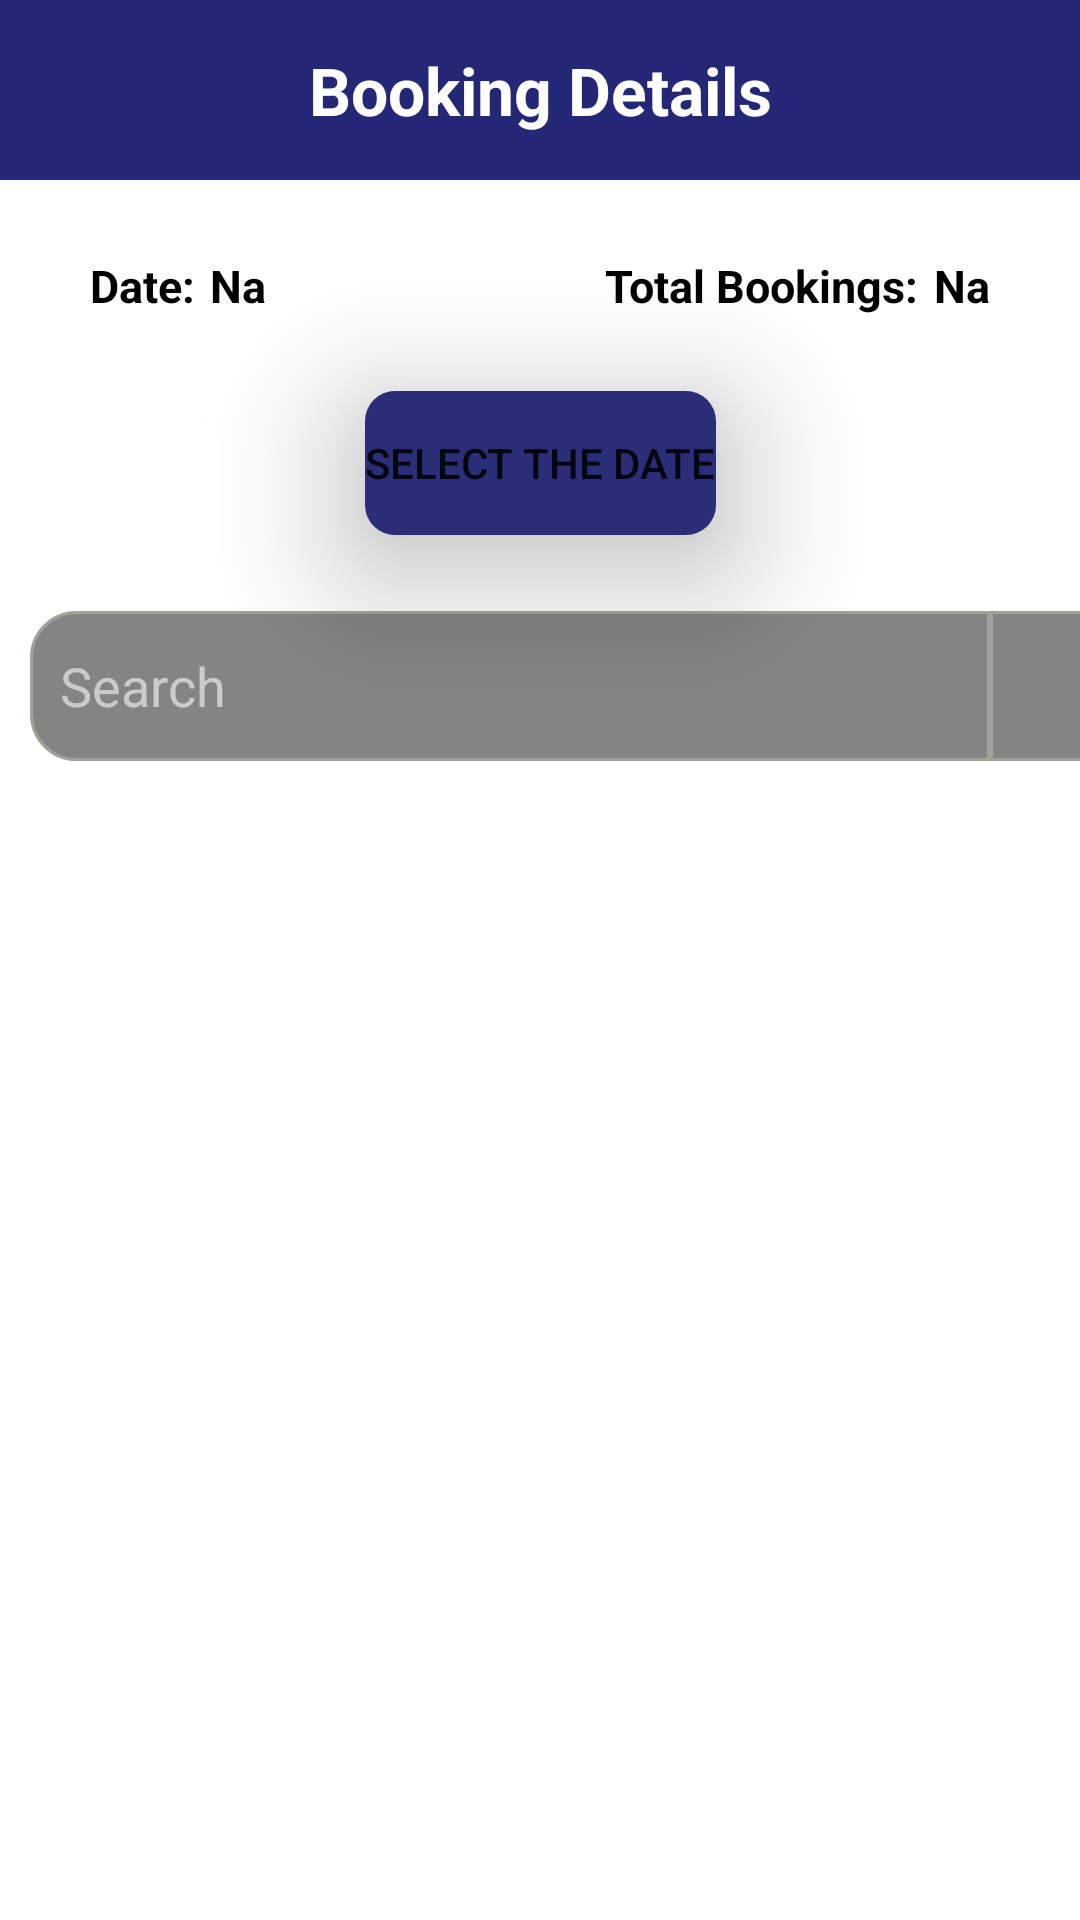

Write the Android layout XML for this screen, with the resource values it uses.
<!-- AndroidManifest.xml: application theme Theme.SmartParking -->
<!-- res/layout/activity_waste.xml -->
<?xml version="1.0" encoding="utf-8"?>
<androidx.constraintlayout.widget.ConstraintLayout
    xmlns:android="http://schemas.android.com/apk/res/android"
    xmlns:app="http://schemas.android.com/apk/res-auto"
    xmlns:tools="http://schemas.android.com/tools"
    android:layout_width="match_parent"
    android:layout_height="match_parent"
    tools:context=".Waste">

    <ScrollView
        android:layout_width="match_parent"
        android:layout_height="wrap_content"
        app:layout_constraintEnd_toEndOf="parent"
        app:layout_constraintStart_toStartOf="parent"
        app:layout_constraintTop_toTopOf="parent">

        <androidx.constraintlayout.widget.ConstraintLayout
            android:layout_width="match_parent"
            android:layout_height="wrap_content">

            <androidx.constraintlayout.widget.ConstraintLayout
                android:id="@+id/constraintLayout7"
                android:layout_width="match_parent"
                android:layout_height="279dp"
                app:layout_constraintEnd_toEndOf="parent"
                app:layout_constraintStart_toStartOf="parent"
                app:layout_constraintTop_toTopOf="parent">


                <TextView
                    android:id="@+id/textView57"
                    android:layout_width="0dp"
                    android:layout_height="60dp"
                    android:background="#242775"
                    android:gravity="center"
                    android:text="Booking Details"
                    android:textColor="#FFFFFF"
                    android:textSize="22sp"
                    android:textStyle="bold"
                    app:layout_constraintEnd_toEndOf="parent"
                    app:layout_constraintHorizontal_bias="0.0"
                    app:layout_constraintStart_toStartOf="parent"
                    app:layout_constraintTop_toTopOf="parent" />

                <TextView
                    android:id="@+id/textView58"
                    android:layout_width="wrap_content"
                    android:layout_height="wrap_content"
                    android:layout_marginStart="30dp"
                    android:layout_marginTop="25dp"
                    android:text="Date:"
                    android:textColor="#000000"
                    android:textSize="15sp"
                    android:textStyle="bold"
                    app:layout_constraintStart_toStartOf="parent"
                    app:layout_constraintTop_toBottomOf="@+id/textView57" />

                <TextView
                    android:id="@+id/textView60"
                    android:layout_width="wrap_content"
                    android:layout_height="wrap_content"
                    android:layout_marginStart="5dp"
                    android:layout_marginTop="25dp"
                    android:text="Na"
                    android:textColor="#000000"
                    android:textSize="15sp"
                    android:textStyle="bold"
                    app:layout_constraintStart_toEndOf="@+id/textView58"
                    app:layout_constraintTop_toBottomOf="@+id/textView57" />

                <Button
                    android:id="@+id/button6"
                    android:layout_width="wrap_content"
                    android:layout_height="wrap_content"
                    android:layout_marginTop="25dp"
                    android:elevation="15dp"
                    android:stateListAnimator="@null"
                    android:text="Select the date"
                    android:translationZ="15dp"
                    android:background="@drawable/bookingbuttons"
                    app:backgroundTint="@color/newpurp"
                    app:layout_constraintEnd_toEndOf="parent"
                    app:layout_constraintStart_toStartOf="parent"
                    app:layout_constraintTop_toBottomOf="@+id/textView60" />

                <TextView
                    android:id="@+id/textView61"
                    android:layout_width="wrap_content"
                    android:layout_height="wrap_content"
                    android:layout_marginTop="25dp"
                    android:layout_marginEnd="5dp"
                    android:text="Total Bookings:"
                    android:textColor="#000000"
                    android:textSize="15sp"
                    android:textStyle="bold"
                    app:layout_constraintEnd_toStartOf="@+id/textView62"
                    app:layout_constraintTop_toBottomOf="@+id/textView57" />

                <TextView
                    android:id="@+id/textView62"
                    android:layout_width="wrap_content"
                    android:layout_height="wrap_content"
                    android:layout_marginTop="25dp"
                    android:layout_marginEnd="30dp"
                    android:text="Na"
                    android:textColor="#000000"
                    android:textSize="15sp"
                    android:textStyle="bold"
                    app:layout_constraintEnd_toEndOf="parent"
                    app:layout_constraintTop_toBottomOf="@+id/textView57" />

                <EditText
                    android:id="@+id/ssearch2s"
                    android:layout_width="320dp"
                    android:layout_height="50dp"
                    android:layout_marginStart="10dp"
                    android:layout_marginTop="25dp"
                    android:layout_marginBottom="25dp"
                    android:background="@drawable/searchtv"
                    android:drawableTint="@color/adminclr"
                    android:elevation="-12dp"
                    android:gravity="center_vertical"
                    android:hint="Search"
                    android:inputType="textPersonName"
                    android:padding="5dp"
                    android:paddingStart="10dp"
                    android:textColor="#FFFFFF"
                    android:textColorHint="#BEE3E3E3"
                    app:layout_constraintBottom_toBottomOf="parent"
                    app:layout_constraintStart_toStartOf="parent"
                    app:layout_constraintTop_toBottomOf="@+id/button6" />

                <ImageView
                    android:id="@+id/imageView415"
                    android:layout_width="45dp"
                    android:layout_height="50dp"
                    android:layout_marginTop="25dp"
                    android:layout_marginBottom="25dp"
                    android:background="@drawable/imagesearchtv"
                    android:padding="10dp"
                    app:layout_constraintBottom_toBottomOf="parent"
                    app:layout_constraintStart_toEndOf="@+id/ssearch2s"
                    app:layout_constraintTop_toBottomOf="@+id/button6"
                    app:srcCompat="@drawable/icsearch24" />


            </androidx.constraintlayout.widget.ConstraintLayout>

            <androidx.recyclerview.widget.RecyclerView
                android:id="@+id/recycle12"
                android:layout_width="match_parent"
                android:layout_height="wrap_content"
                app:layout_constraintEnd_toEndOf="parent"
                app:layout_constraintStart_toStartOf="parent"
                app:layout_constraintTop_toBottomOf="@+id/constraintLayout7" />

        </androidx.constraintlayout.widget.ConstraintLayout>
    </ScrollView>
</androidx.constraintlayout.widget.ConstraintLayout>
<!-- resources referenced by this layout -->
<resources>
  <!-- drawable bookingbuttons (drawable) -->
  <?xml version="1.0" encoding="utf-8"?>
  
  
  <ripple xmlns:android="http://schemas.android.com/apk/res/android"
  android:color="@color/buut">
  <item>
      <shape>
          <solid android:color="#45C0F8"
              />
          <corners android:bottomLeftRadius="10dp"
              android:topLeftRadius="10dp"
              android:bottomRightRadius="10dp"
              android:topRightRadius="10dp"
              android:radius="10dp"
              />
      </shape>
  </item>
  
  </ripple>
  <!-- drawable imagesearchtv (drawable) -->
  <?xml version="1.0" encoding="utf-8"?>
  
  <selector xmlns:android="http://schemas.android.com/apk/res/android">
      <item>
          <shape android:padding="10dp" android:shape="rectangle">
              <solid android:color="#858484" />
              <corners android:topRightRadius="15dp" android:bottomRightRadius="15dp"   />
              <stroke android:width="1dp" android:color="#ffa0a496" />
          </shape>
      </item>
  </selector>
  <!-- drawable searchtv (drawable) -->
  <?xml version="1.0" encoding="utf-8"?>
  
  <selector xmlns:android="http://schemas.android.com/apk/res/android">
      <item android:state_enabled="true"
          android:state_focused="true">
          <shape android:padding="10dp" android:shape="rectangle">
              <solid android:color="#858484" />
              <stroke android:width="2dp" android:color="#242775" />
              <corners android:bottomLeftRadius="15dp" android:topLeftRadius="15dp"  />
          </shape>
      </item>
      <item android:state_enabled="true">
          <shape android:padding="10dp"
              android:shape="rectangle">
              <solid android:color="#858484" />
              <stroke android:width="1dp" android:color="#ffa0a496" />
              <corners android:bottomLeftRadius="15dp"  android:topLeftRadius="15dp" />
          </shape>
      </item>
  </selector>
  <style name="Theme.SmartParking" parent="Theme.MaterialComponents.DayNight.NoActionBar">
          
          <item name="colorPrimary">@color/black</item>
          <item name="colorPrimaryVariant">@color/purple_700</item>
          <item name="colorOnPrimary">@color/white</item>
          
          <item name="colorSecondary">@color/cursorlogin</item>
          <item name="colorSecondaryVariant">@color/teal_700</item>
          <item name="colorOnSecondary">@color/black</item>
          
          <item name="android:statusBarColor" tools:targetApi="l">?attr/colorPrimaryVariant</item>
          
      </style>
  <color name="black">#FF000000</color>
  <color name="purple_700">#FF3700B3</color>
  <color name="white">#FFFFFFFF</color>
  <color name="teal_700">#FF018786</color>
</resources>
